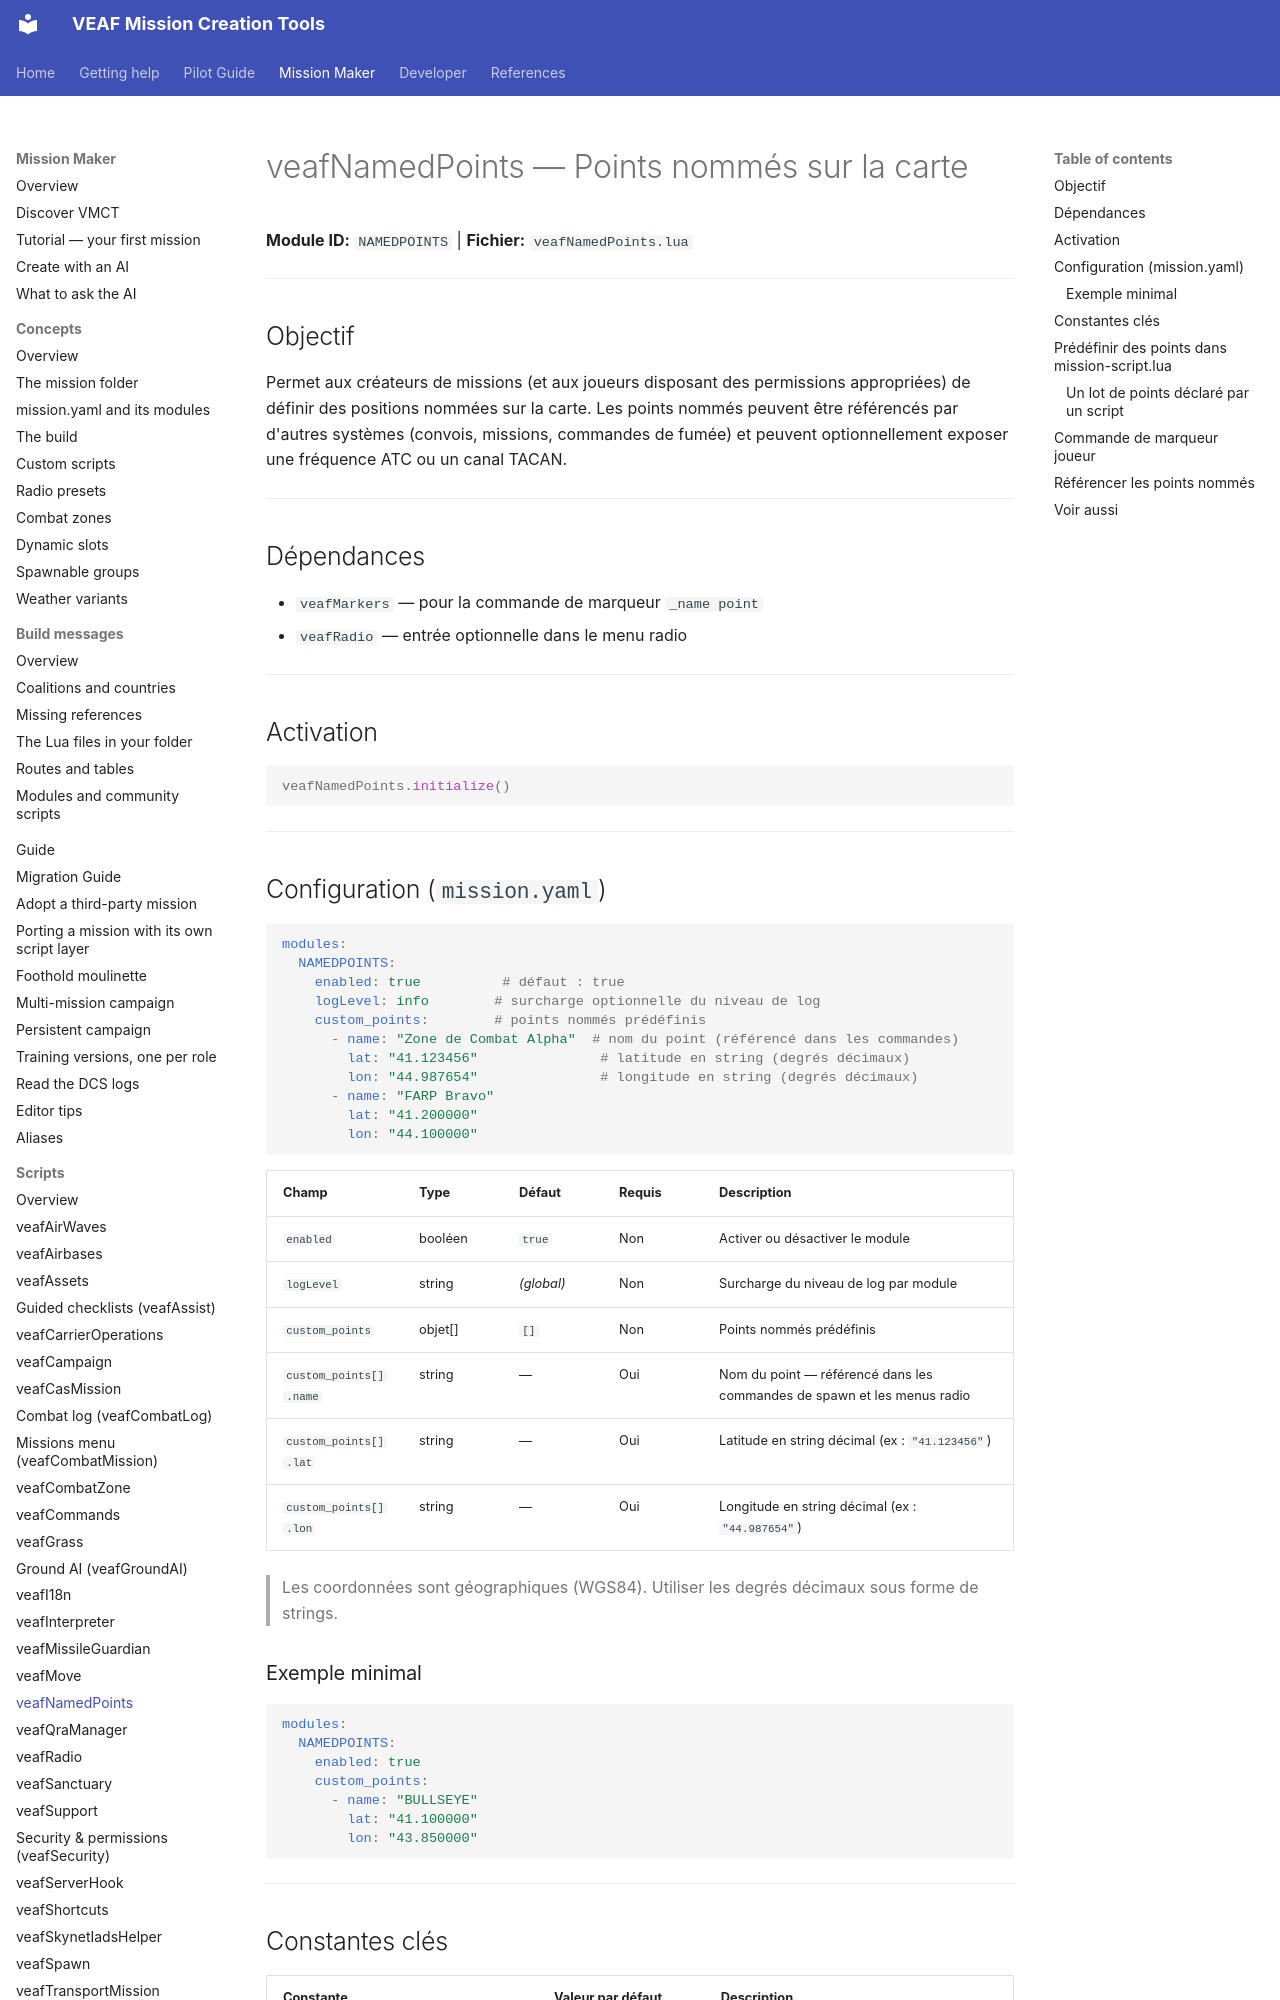

repository: VEAF/VEAF-Mission-Creation-Tools · page: mission-maker/scripts/veafNamedPoints/index.html · generator: mkdocs

# veafNamedPoints — Points nommés sur la carte

**Module ID:** `NAMEDPOINTS` | **Fichier:** `veafNamedPoints.lua`

---

## Objectif

Permet aux créateurs de missions (et aux joueurs disposant des permissions appropriées) de définir des positions nommées sur la carte. Les points nommés peuvent être référencés par d'autres systèmes (convois, missions, commandes de fumée) et peuvent optionnellement exposer une fréquence ATC ou un canal TACAN.

---

## Dépendances

- `veafMarkers` — pour la commande de marqueur `_name point`
- `veafRadio` — entrée optionnelle dans le menu radio

---

## Activation

```lua
veafNamedPoints.initialize()
```

---

## Configuration (`mission.yaml`) {#configuration-missionyaml}

```yaml
modules:
  NAMEDPOINTS:
    enabled: true          # défaut : true
    logLevel: info        # surcharge optionnelle du niveau de log
    custom_points:        # points nommés prédéfinis
      - name: "Zone de Combat Alpha"  # nom du point (référencé dans les commandes)
        lat: "41.123456"               # latitude en string (degrés décimaux)
        lon: "44.987654"               # longitude en string (degrés décimaux)
      - name: "FARP Bravo"
        lat: "41.200000"
        lon: "44.100000"
```

| Champ | Type | Défaut | Requis | Description |
|-------|------|--------|--------|-------------|
| `enabled` | booléen | `true` | Non | Activer ou désactiver le module |
| `logLevel` | string | *(global)* | Non | Surcharge du niveau de log par module |
| `custom_points` | objet[] | `[]` | Non | Points nommés prédéfinis |
| `custom_points[].name` | string | — | Oui | Nom du point — référencé dans les commandes de spawn et les menus radio |
| `custom_points[].lat` | string | — | Oui | Latitude en string décimal (ex : `"41.123456"`) |
| `custom_points[].lon` | string | — | Oui | Longitude en string décimal (ex : `"44.987654"`) |

> Les coordonnées sont géographiques (WGS84). Utiliser les degrés décimaux sous forme de strings.

### Exemple minimal

```yaml
modules:
  NAMEDPOINTS:
    enabled: true
    custom_points:
      - name: "BULLSEYE"
        lat: "41.100000"
        lon: "43.850000"
```

---

## Constantes clés

| Constante | Valeur par défaut | Description |
|-----------|-------------------|-------------|
| `veafNamedPoints.Keyphrase` | `"_name point"` | Préfixe de la commande de marqueur |
| `veafNamedPoints.RadioMenuName` | `"NAMED POINTS"` | Libellé du sous-menu F10 |

---
